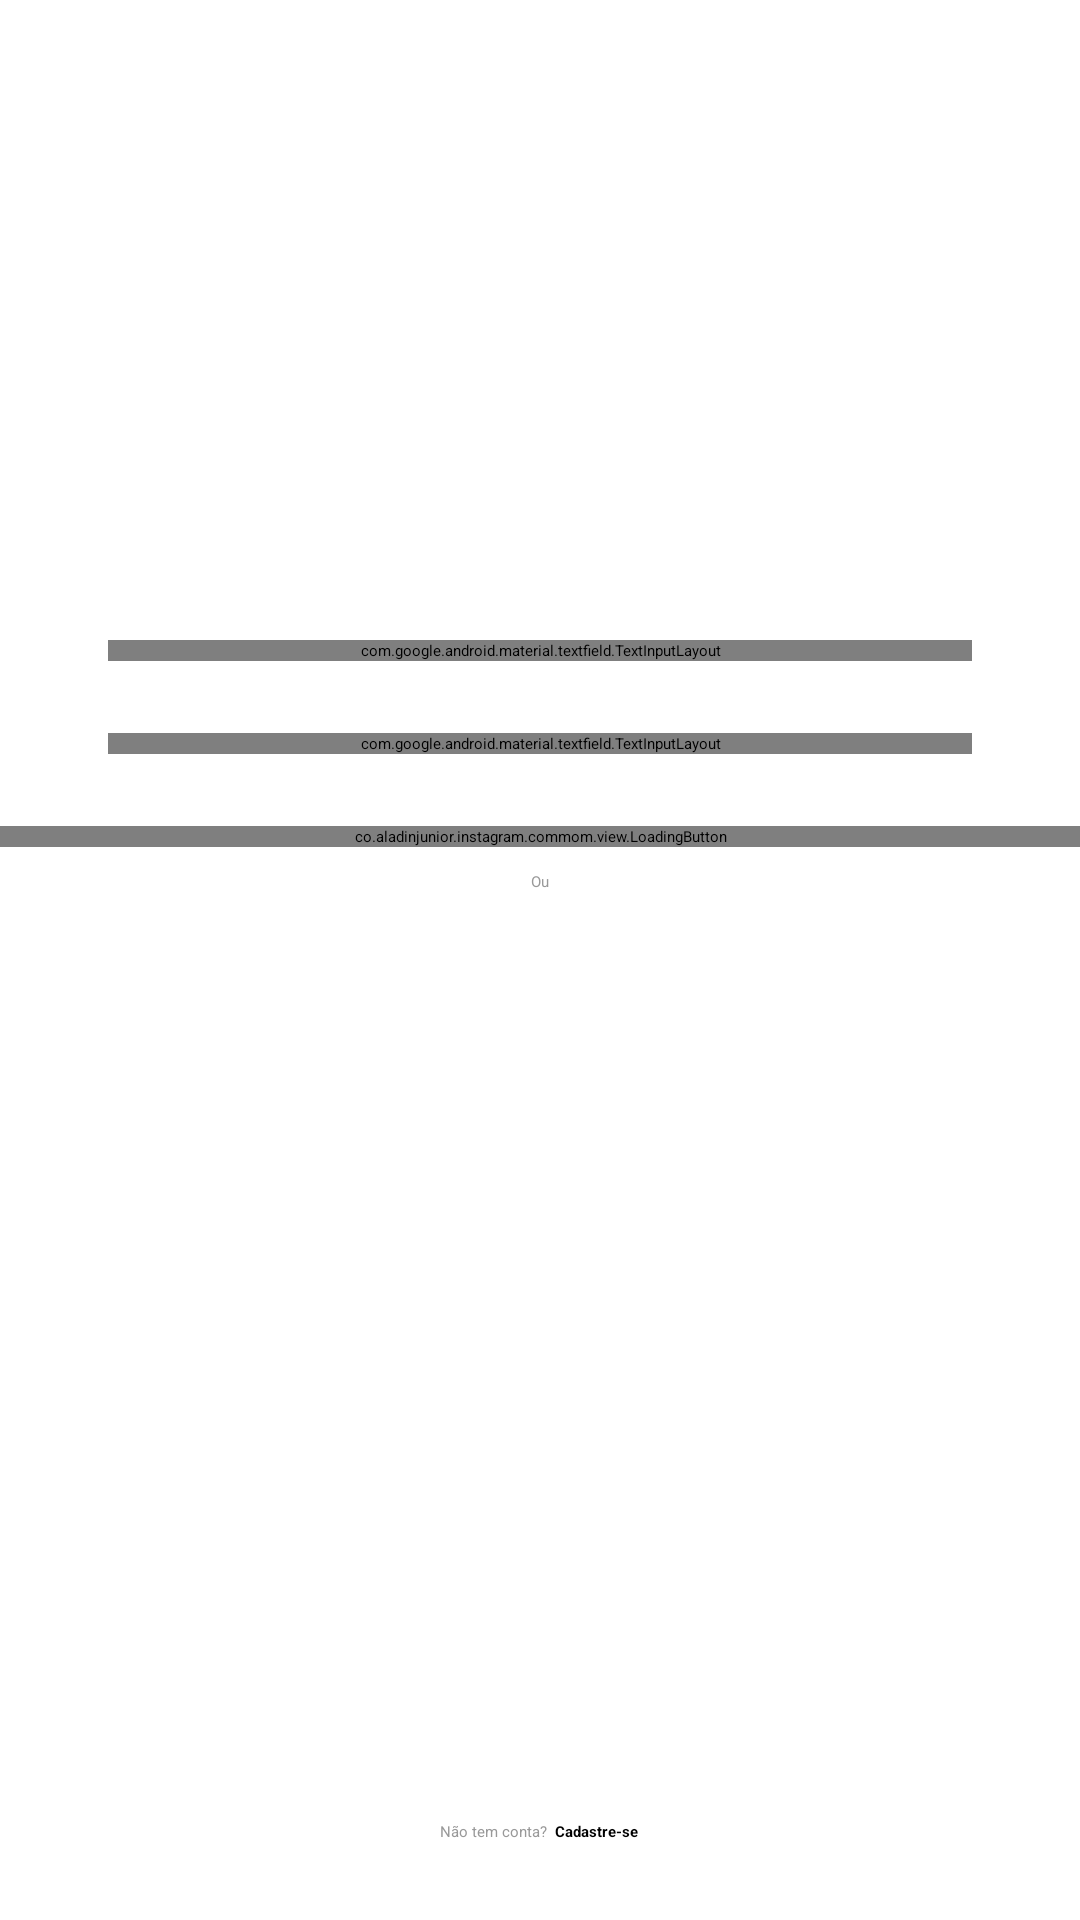

The Android layout XML behind this screen, and the referenced resources:
<!-- AndroidManifest.xml: application theme Theme.Instagram -->
<!-- res/layout/activity_login.xml -->
<?xml version="1.0" encoding="utf-8"?>
<androidx.constraintlayout.widget.ConstraintLayout xmlns:android="http://schemas.android.com/apk/res/android"
    xmlns:app="http://schemas.android.com/apk/res-auto"
    xmlns:tools="http://schemas.android.com/tools"
    android:layout_width="match_parent"
    android:layout_height="match_parent"
    tools:context=".login.view.LoginActivity">


    <ScrollView
        android:layout_width="match_parent"
        android:layout_height="wrap_content"
        app:layout_constraintBottom_toBottomOf="parent"
        app:layout_constraintTop_toTopOf="parent"
        app:layout_constraintVertical_bias="0.3">


        <LinearLayout
            android:id="@+id/login_container"
            android:layout_width="match_parent"
            android:layout_height="wrap_content"
            android:orientation="vertical">

            <ImageView
                android:layout_width="match_parent"
                android:layout_height="60dp"
                android:layout_marginBottom="10dp"
                android:src="@drawable/instagram_logo_black" />

            <com.google.android.material.textfield.TextInputLayout
                android:id="@+id/login_input_email"
                style="@style/Theme.Instagram.TextInputLayoutStyle"
                app:hintEnabled="false">

                <com.google.android.material.textfield.TextInputEditText
                    android:id="@+id/login_edit_text_email"
                    style="@style/Theme.Instagram.EditTextStyle"
                    android:hint="@string/email"
                    android:inputType="textEmailAddress" />

            </com.google.android.material.textfield.TextInputLayout>

            <com.google.android.material.textfield.TextInputLayout
                style="@style/Theme.Instagram.TextInputLayoutStyle"
                android:id="@+id/login_input_password"
                app:hintEnabled="false">

                <com.google.android.material.textfield.TextInputEditText
                    android:id="@+id/login_edit_text_password"
                    style="@style/Theme.Instagram.EditTextStyle"
                    android:hint="@string/password"
                    android:inputType="textPassword" />
            </com.google.android.material.textfield.TextInputLayout>

            <co.aladinjunior.instagram.commom.view.LoadingButton
                android:layout_width="match_parent"
                android:layout_height="wrap_content"
                android:id="@+id/login_bttn_enter"
                app:text="@string/enter" />

            <FrameLayout
                style="@style/Theme.Instagram.ContainerForm"
                android:layout_width="wrap_content"
                android:layout_height="wrap_content">

                <View
                    android:layout_width="match_parent"
                    android:layout_height="1dp"
                    android:layout_gravity="center"
                    android:background="@color/gray_border" />

                <TextView
                    style="@style/Theme.Instagram.TextViewBase"
                    android:textAlignment="center"
                    android:background="@color/white"
                    android:padding="8dp"
                    android:text="@string/or" />

            </FrameLayout>
        </LinearLayout>
    </ScrollView>
    
    <View
        app:layout_constraintStart_toStartOf="parent"
        app:layout_constraintEnd_toEndOf="parent"
        app:layout_constraintBottom_toTopOf="@id/login_txt_register"
        style="@style/Theme.Instagram.LineViewBase" />

    <TextView
        android:id="@+id/login_txt_register"
        style="@style/Theme.Instagram.TextViewBase"
        android:layout_width="match_parent"
        android:textAlignment="center"
        app:layout_constraintBottom_toBottomOf="parent"
        android:padding="26dp"
        android:text="@string/does_not_have_account"/>


</androidx.constraintlayout.widget.ConstraintLayout>
<!-- resources referenced by this layout -->
<resources>
  <color name="gray_border">#DBDBDB</color>
  <color name="white">#FFFFFFFF</color>
  <string name="does_not_have_account">Não tem conta? <b> <font color="#000000">Cadastre-se</font> </b></string>
  <string name="email">E-mail</string>
  <string name="enter">Entrar</string>
  <string name="or">Ou</string>
  <string name="password">Senha</string>
  <style name="Theme.Instagram.ContainerForm">
          <item name="android:layout_marginStart">36dp</item>
          <item name="android:layout_marginEnd">36dp</item>
      </style>
  <style name="Theme.Instagram.EditTextStyle">
          <item name="android:layout_width">match_parent</item>
          <item name="android:layout_height">wrap_content</item>
          <item name="android:background">@drawable/edit_text_background</item>
          <item name="android:padding">16dp</item>
      </style>
  <style name="Theme.Instagram.LineViewBase">
          <item name="android:layout_width">match_parent</item>
          <item name="android:layout_height">1dp</item>
          <item name="background">@color/gray_border</item>
      </style>
  <style name="Theme.Instagram.TextInputLayoutStyle" parent="Widget.MaterialComponents.TextInputLayout.OutlinedBox">
          <item name="android:layout_width">match_parent</item>
          <item name="android:layout_height">wrap_content</item>
          <item name="android:layout_marginStart">36dp</item>
          <item name="android:layout_marginEnd">36dp</item>
          <item name="android:layout_marginBottom">24dp</item>
      </style>
  <style name="Theme.Instagram.TextViewBase" parent="Theme.Instagram.ContainerForm">
          <item name="android:textColor">@color/gray_text</item>
          <item name="android:layout_width">match_parent</item>
          <item name="android:layout_height">wrap_content</item>
  
      </style>
  <!-- drawable edit_text_background (drawable) -->
  <?xml version="1.0" encoding="utf-8"?>
  <shape xmlns:android="http://schemas.android.com/apk/res/android">
  
      <stroke android:color="@color/gray_border"
          android:width="1dp"/>
      <solid android:color="@color/gray"/>
      <corners android:radius="4dp"/>
  
  
  </shape>
  <color name="gray_text">#999999</color>
  <color name="gray">#FAFAFA</color>
</resources>
